2-way image classification set "images" from GitHub (atmpluss/small-VGG_and_Transfer-Learning); label vocabulary: broken, intact.

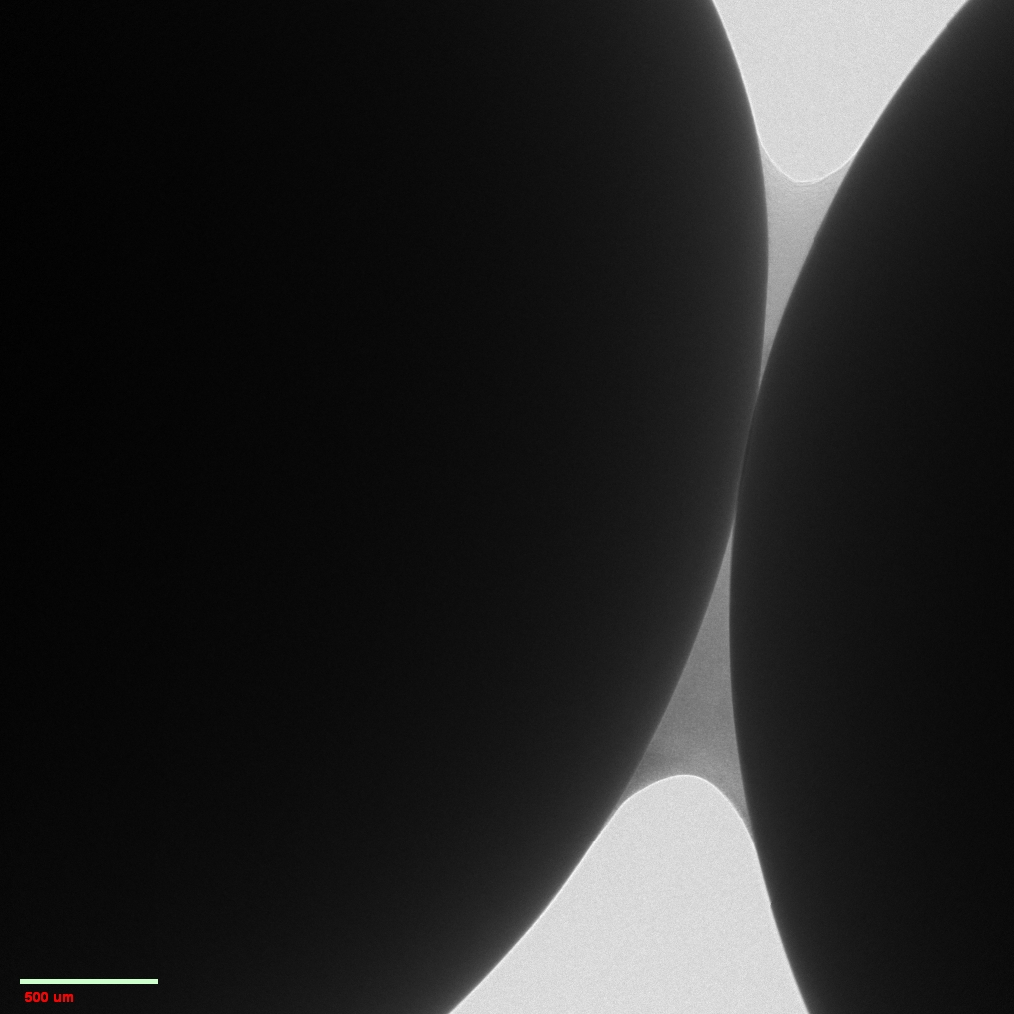
Label: intact

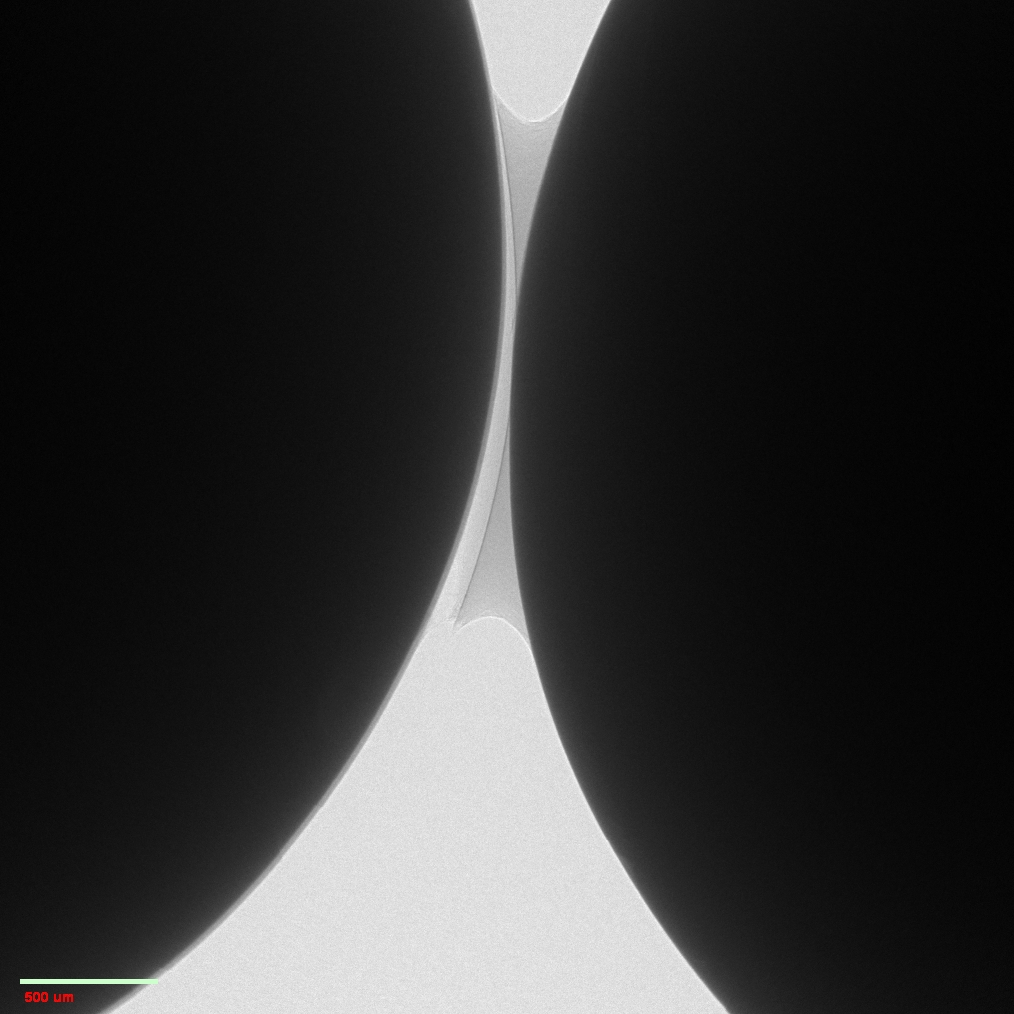
Label: broken

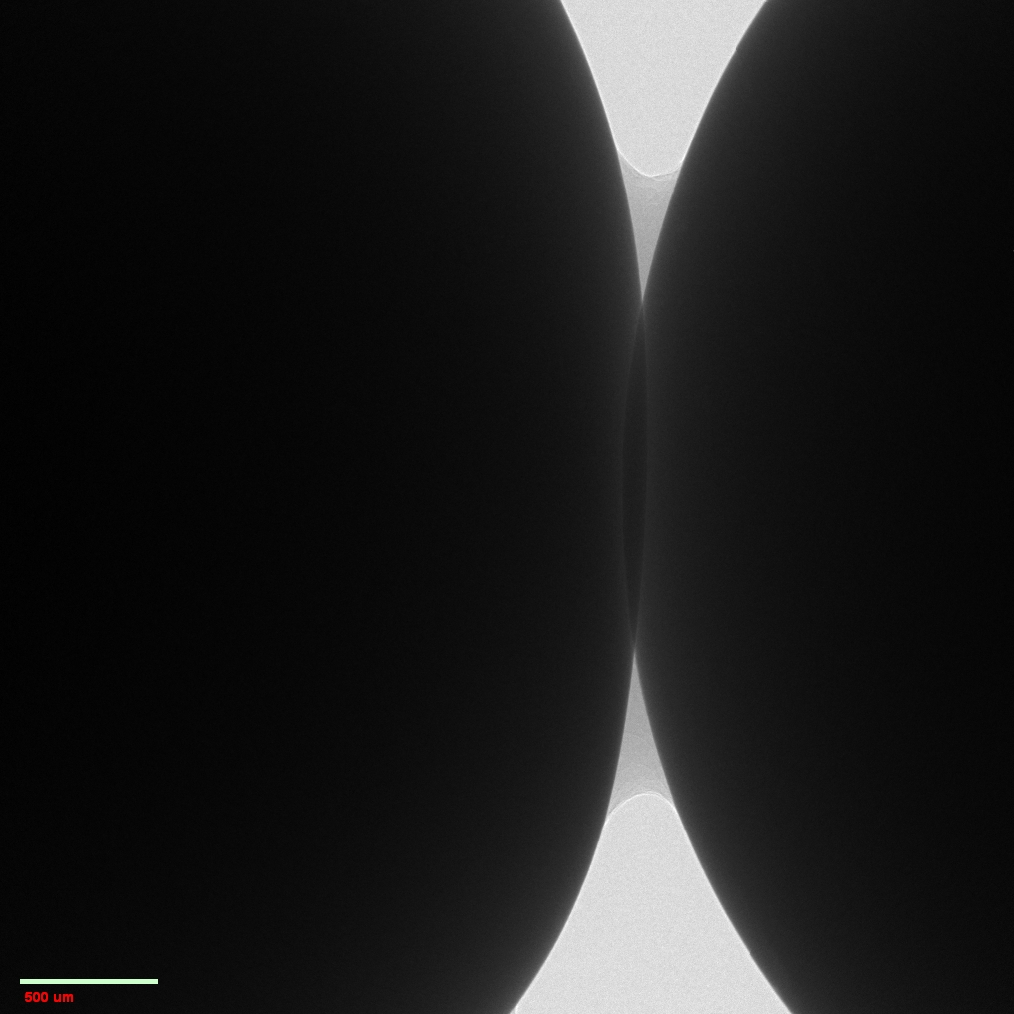
Label: intact

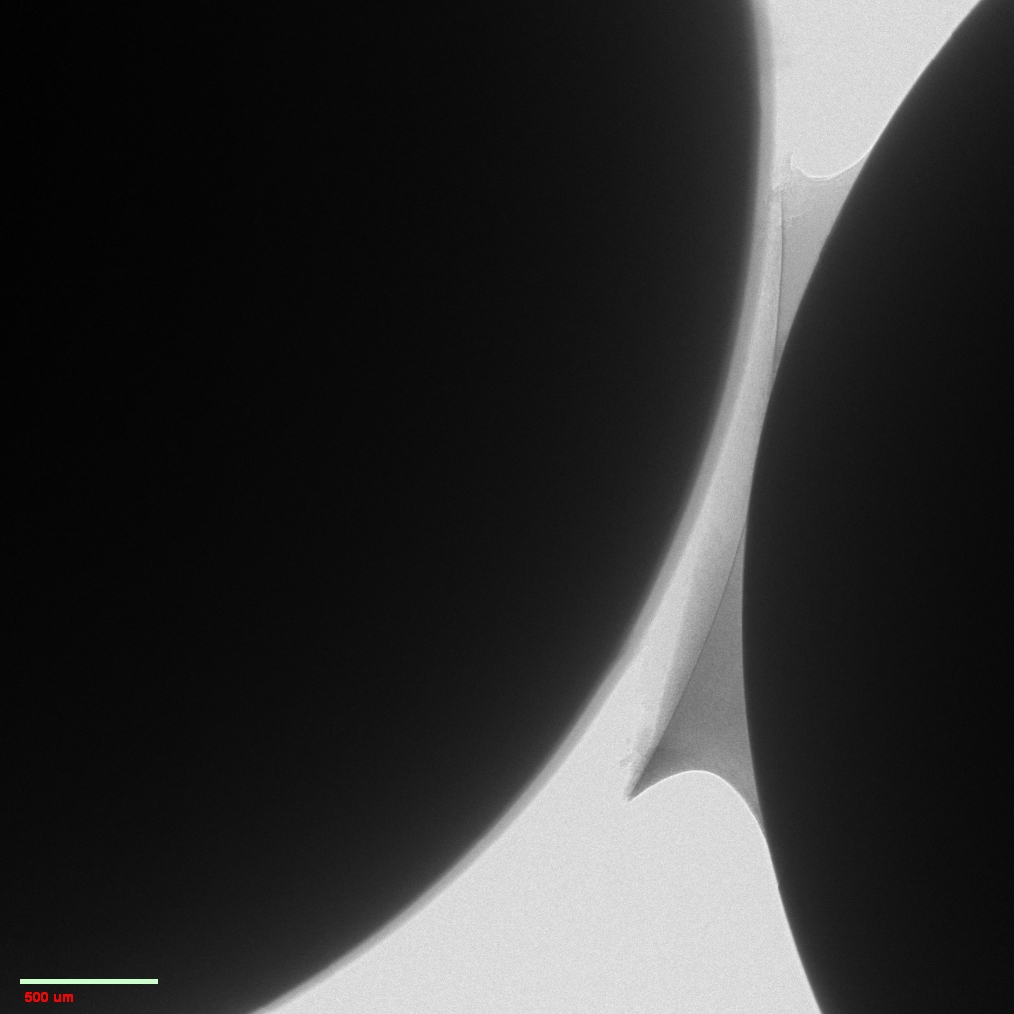
Label: broken

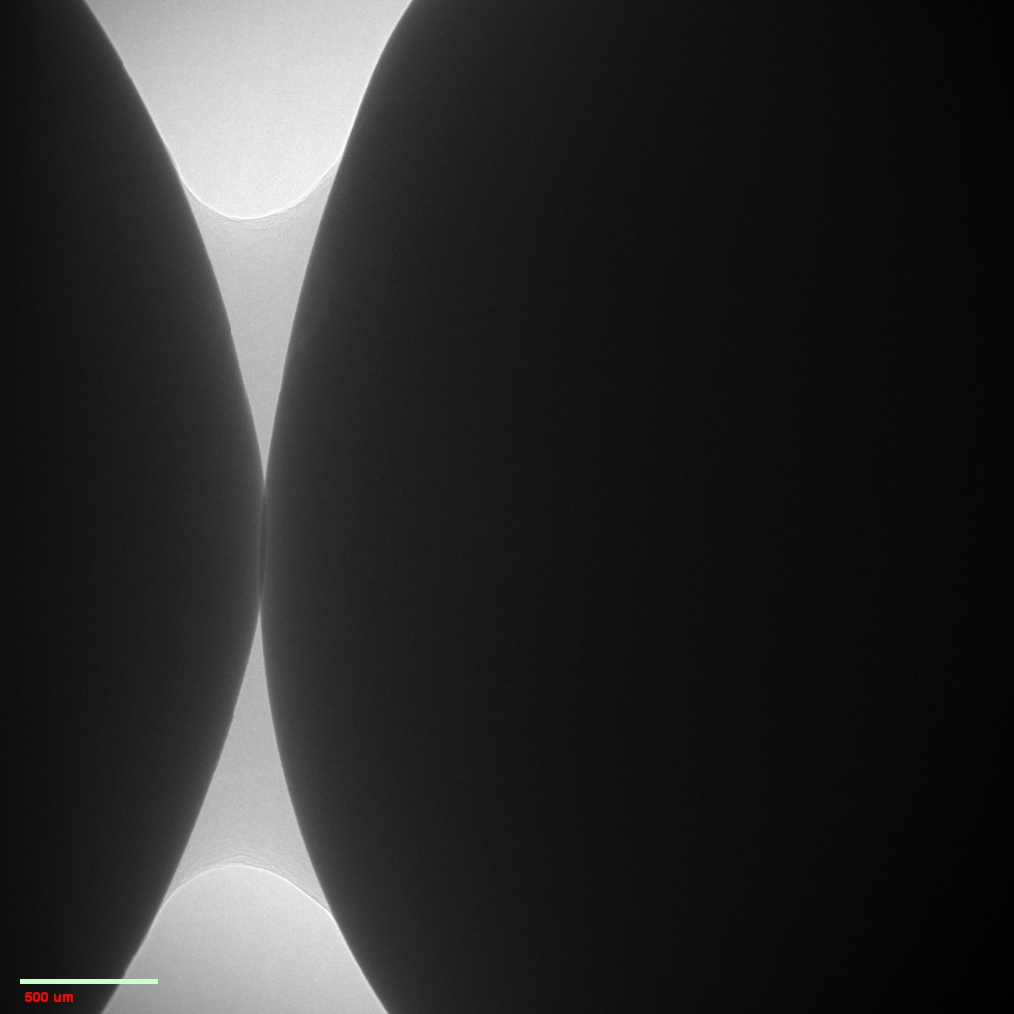
Label: intact

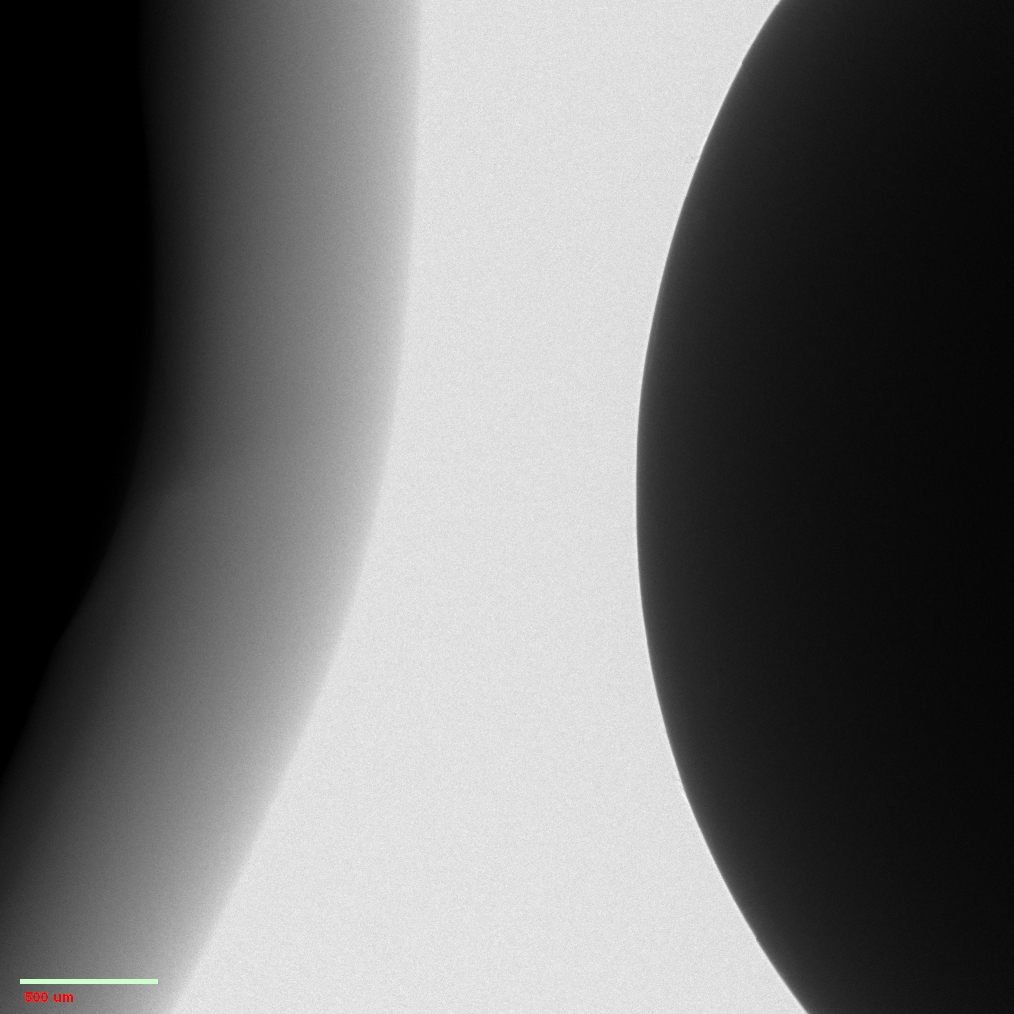
Label: broken
